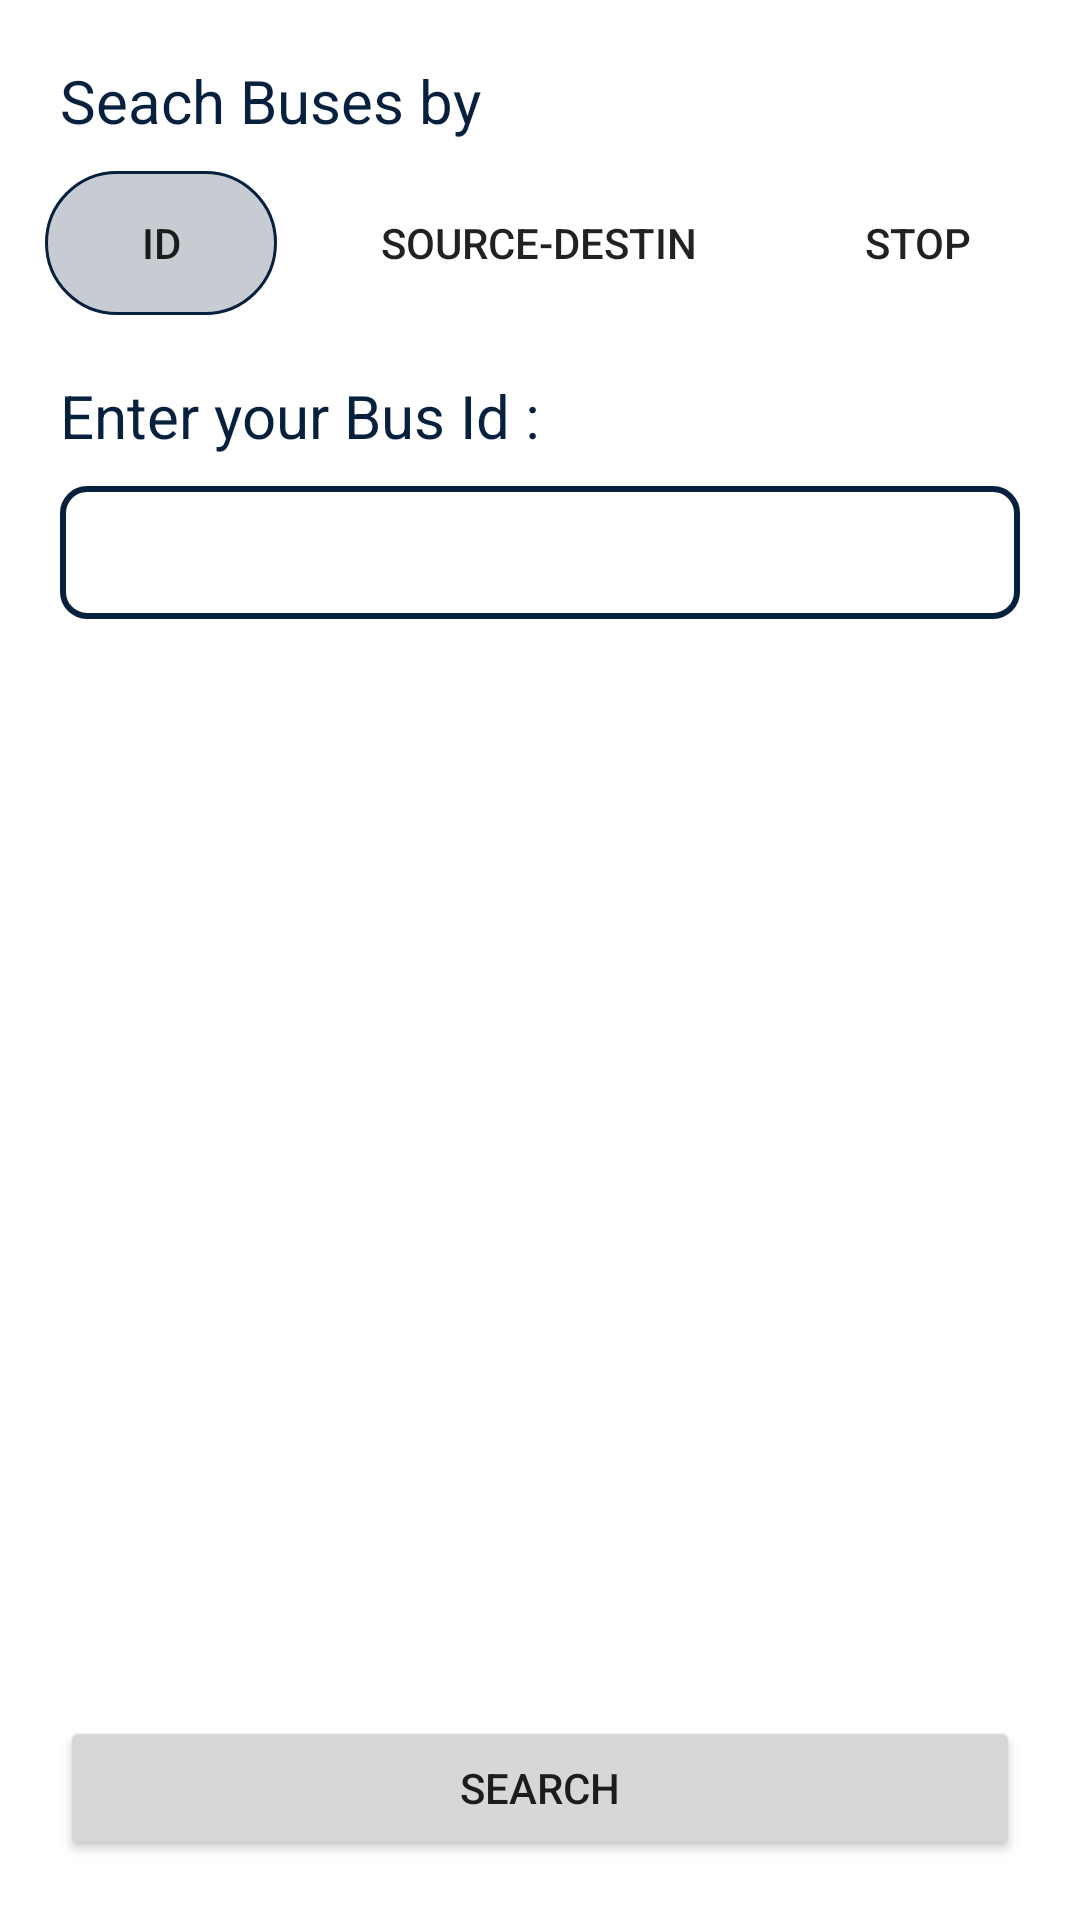

Here is an Android app screen rendered from its layout file. Give the layout XML and the strings, colors and styles it references.
<!-- AndroidManifest.xml: application theme Theme.BusFinder -->
<!-- res/layout/fragment_home.xml -->
<?xml version="1.0" encoding="utf-8"?>
<RelativeLayout xmlns:android="http://schemas.android.com/apk/res/android"
    xmlns:tools="http://schemas.android.com/tools"
    android:layout_width="match_parent"
    android:layout_height="match_parent"
    android:background="@color/white"
    android:orientation="vertical"
    android:padding="10dp"
    tools:context=".ui.MainActivity">

    <TextView
        android:id="@+id/search_by"
        android:layout_width="wrap_content"
        android:layout_height="wrap_content"
        android:layout_alignParentStart="true"
        android:layout_alignParentTop="true"
        android:layout_margin="10dp"
        android:text="Seach Buses by"
        android:textColor="@color/main_bgcolor"
        android:textSize="20sp" />

    <androidx.appcompat.widget.LinearLayoutCompat
        android:id="@+id/button_ll"
        android:layout_below="@+id/search_by"
        android:layout_width="match_parent"
        android:layout_height="wrap_content" >

        <Button
            android:id="@+id/id_bt"
            android:layout_width="0dp"
            android:layout_height="wrap_content"
            android:layout_marginHorizontal="5dp"
            android:layout_weight="1"
            android:background="@drawable/custom_button"
            android:text="id" />

        <Button
            android:id="@+id/sd_bt"
            android:layout_width="0dp"
            android:layout_height="wrap_content"
            android:layout_marginHorizontal="5dp"
            android:layout_weight="2"
            android:background="@color/transparent"
            android:text="source-destin" />

        <Button
            android:id="@+id/stop_bt"
            android:layout_width="0dp"
            android:layout_height="wrap_content"
            android:layout_marginHorizontal="5dp"
            android:layout_weight="1"
            android:background="@color/transparent"
            android:text="stop" />

    </androidx.appcompat.widget.LinearLayoutCompat>

    <androidx.appcompat.widget.LinearLayoutCompat
        android:id="@+id/id_input_ll"
        android:layout_below="@id/button_ll"
        android:layout_width="match_parent"
        android:layout_height="wrap_content"
        android:padding="10dp"
        android:orientation="vertical">

        <TextView
            android:id="@+id/enter_tv1"
            android:layout_width="wrap_content"
            android:layout_height="wrap_content"
            android:textColor="@color/main_bgcolor"
            android:layout_marginVertical="10dp"
            android:textSize="20sp"
            android:text="@string/enter_id" />

        <androidx.appcompat.widget.AppCompatEditText
            android:id="@+id/input_et1"
            android:layout_width="match_parent"
            android:layout_height="wrap_content"
            android:textColor="@color/main_bgcolor"
            android:textSize="18sp"
            android:padding="10dp"
            android:background="@drawable/background_edit_text"/>

        <TextView
            android:id="@+id/enter_tv2"
            android:layout_width="wrap_content"
            android:layout_height="wrap_content"
            android:textColor="@color/main_bgcolor"
            android:layout_marginVertical="10dp"
            android:textSize="20sp"
            android:text="@string/enter_destin"
            android:visibility="gone"/>

        <androidx.appcompat.widget.AppCompatEditText
            android:id="@+id/input_et2"
            android:layout_width="match_parent"
            android:layout_height="wrap_content"
            android:textColor="@color/main_bgcolor"
            android:textSize="18sp"
            android:padding="10dp"
            android:visibility="gone"
            android:background="@drawable/background_edit_text"/>

    </androidx.appcompat.widget.LinearLayoutCompat>

    <androidx.appcompat.widget.AppCompatButton
        android:id="@+id/search_bt"
        android:layout_width="match_parent"
        android:layout_height="wrap_content"
        android:layout_margin="10dp"
        android:text="Search"
        android:layout_alignParentBottom="true" />

</RelativeLayout>
<!-- resources referenced by this layout -->
<resources>
  <color name="main_bgcolor">#07203E</color>
  <color name="transparent">#00FFFFFF</color>
  <color name="white">#FFFFFFFF</color>
  <!-- drawable background_edit_text (drawable) -->
  <?xml version="1.0" encoding="utf-8"?>
  <shape xmlns:android="http://schemas.android.com/apk/res/android"
      android:shape="rectangle">
      <stroke
          android:width="2dp"
          android:color="@color/main_bgcolor" />
      <corners android:radius="8dp" />
  
  </shape>
  <!-- drawable custom_button (drawable) -->
  <?xml version="1.0" encoding="utf-8"?>
  <shape
      xmlns:android="http://schemas.android.com/apk/res/android"
      android:shape="rectangle">
  
      <stroke
          android:color="@color/main_bgcolor"
          android:width="1dp"/>
      <corners
          android:radius="190dp"/>
      <solid
          android:color="#3E1C2F46"/>
  </shape>
  <string name="enter_destin">Enter your Destination : </string>
  <string name="enter_id">Enter your Bus Id : </string>
  <style name="Theme.BusFinder" parent="Theme.MaterialComponents.DayNight.DarkActionBar">
          
          <item name="colorPrimary">@color/main_bgcolor</item>
          <item name="colorPrimaryVariant">@color/main_bgcolor</item>
          <item name="colorOnPrimary">@color/main_bgcolor</item>
          
          <item name="colorSecondary">@color/teal_200</item>
          <item name="colorSecondaryVariant">@color/teal_700</item>
          <item name="colorOnSecondary">@color/black</item>
          
          <item name="android:statusBarColor">?attr/colorPrimaryVariant</item>
          
      </style>
  <color name="teal_200">#FF03DAC5</color>
  <color name="teal_700">#FF018786</color>
  <color name="black">#FF000000</color>
</resources>
